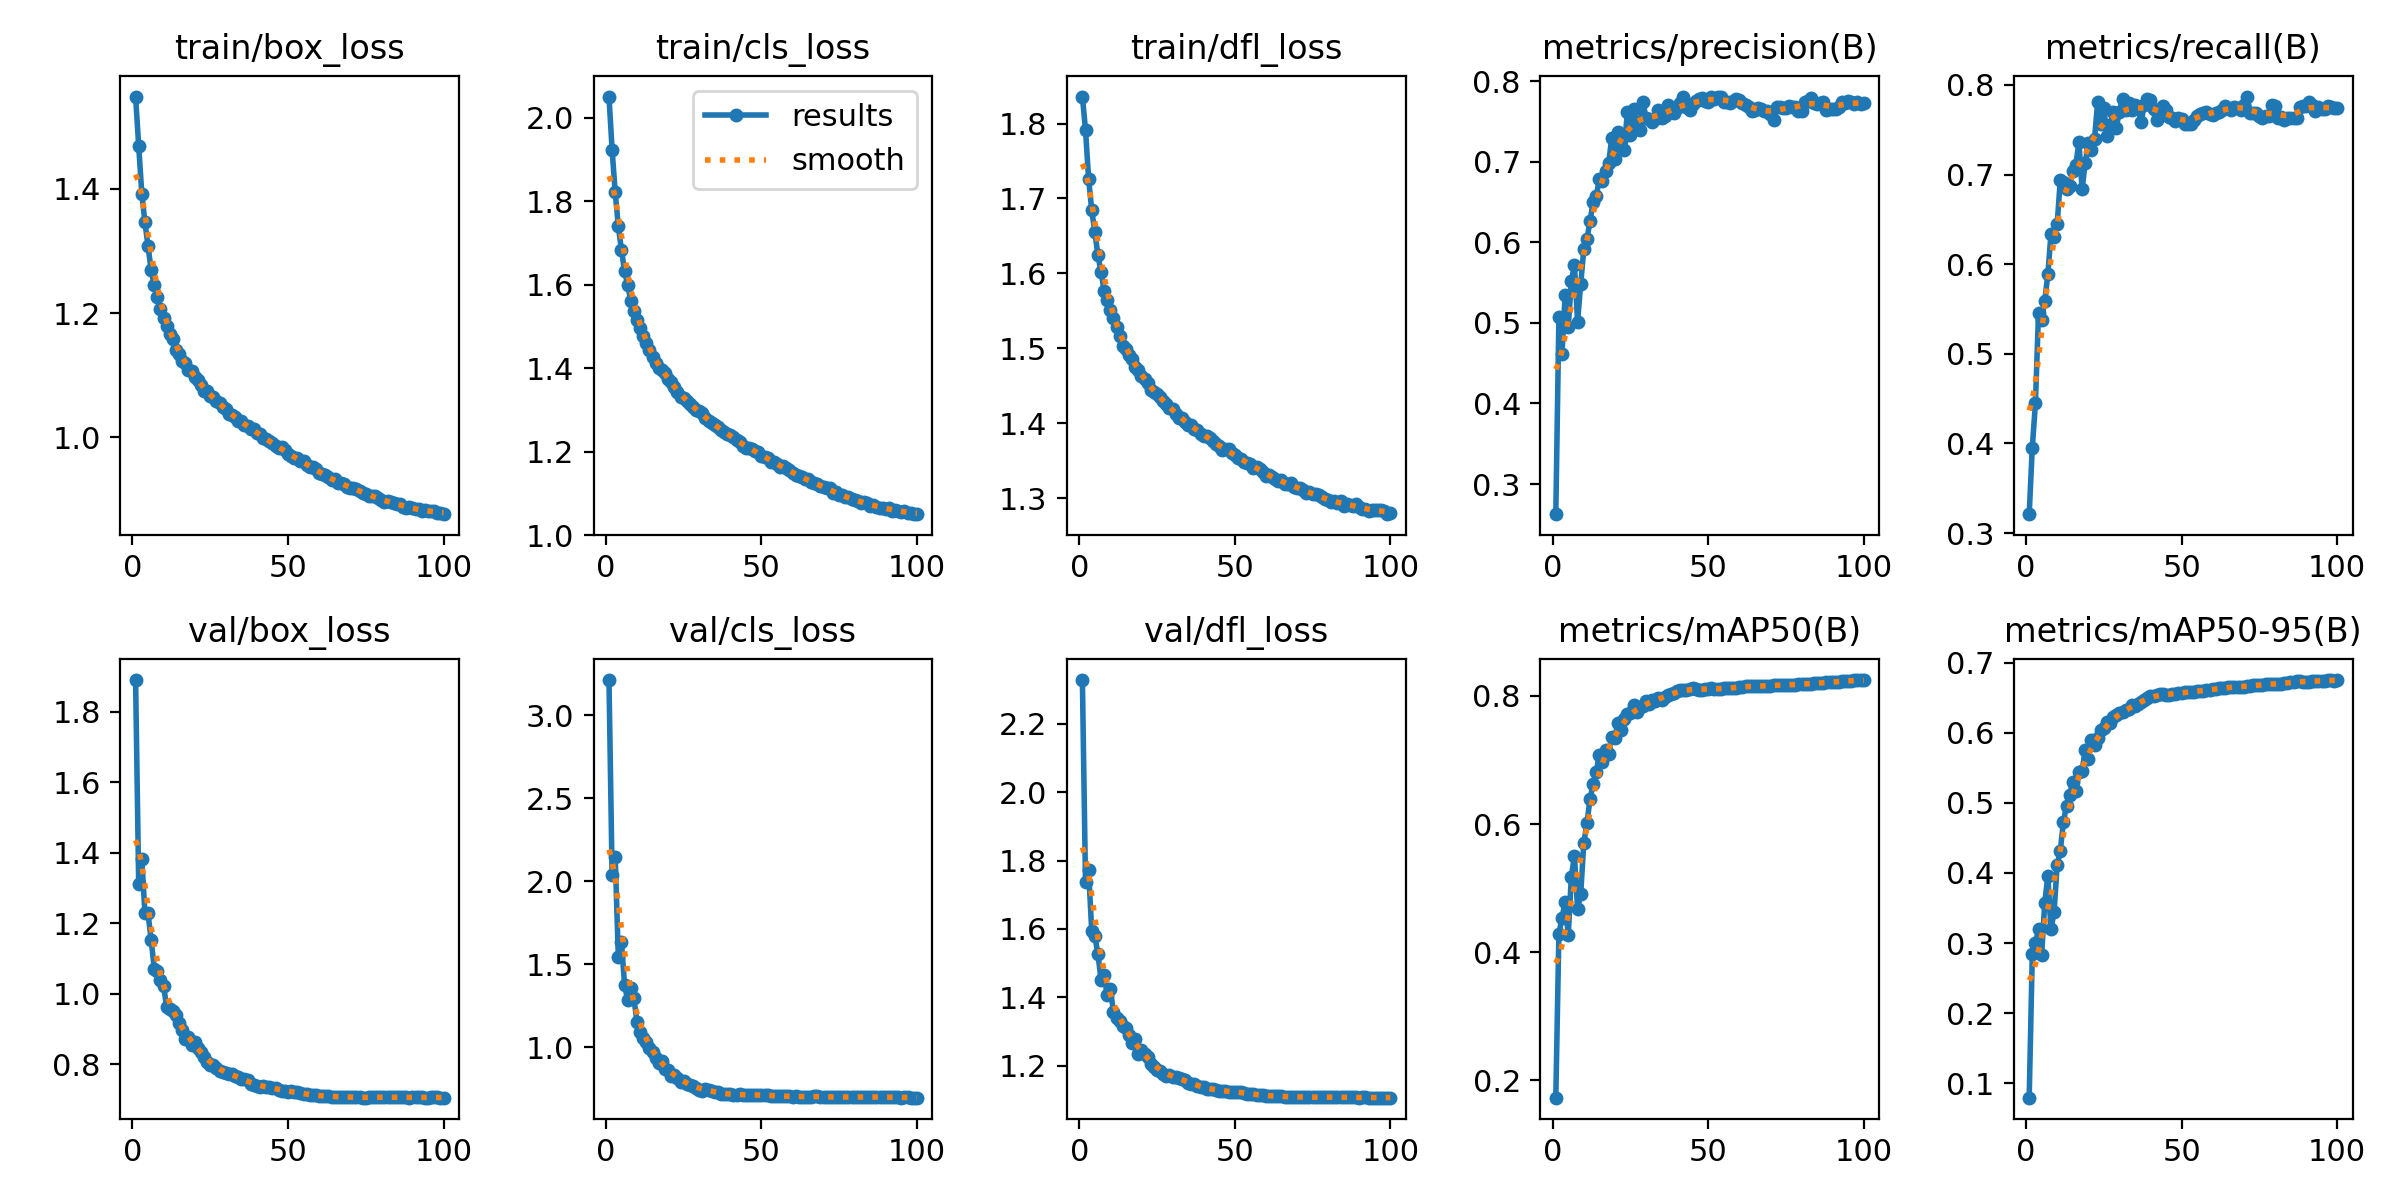

The file beside this chart, header and first rows:
epoch, time, train/box_loss, train/cls_loss, train/dfl_loss, metrics/precision(B), metrics/recall(B), metrics/mAP50(B), metrics/mAP50-95(B), val/box_loss, val/cls_loss, val/dfl_loss, lr/pg0, lr/pg1, lr/pg2
1, 211.6, 1.549, 2.051, 1.836, 0.2626, 0.3211, 0.173, 0.07941, 1.889, 3.211, 2.329, 0.07005, 0.003328, 0.003328
2, 407.1, 1.469, 1.924, 1.792, 0.507, 0.3955, 0.4292, 0.2844, 1.31, 2.036, 1.737, 0.04005, 0.00666, 0.00666
3, 602.6, 1.392, 1.821, 1.726, 0.4618, 0.4447, 0.453, 0.2994, 1.383, 2.143, 1.771, 0.01004, 0.009986, 0.009986
4, 801.7, 1.346, 1.74, 1.684, 0.5352, 0.5455, 0.4791, 0.3198, 1.228, 1.545, 1.594, 0.00998, 0.00998, 0.00998
5, 999, 1.308, 1.684, 1.655, 0.4945, 0.5382, 0.4266, 0.2825, 1.228, 1.635, 1.58, 0.009965, 0.009965, 0.009965
6, 1193, 1.269, 1.633, 1.624, 0.5519, 0.5594, 0.5181, 0.3574, 1.152, 1.376, 1.525, 0.009945, 0.009945, 0.009945
7, 1388, 1.245, 1.6, 1.602, 0.5717, 0.5886, 0.5505, 0.396, 1.071, 1.284, 1.452, 0.00992, 0.00992, 0.00992
8, 1582, 1.225, 1.561, 1.577, 0.5018, 0.6337, 0.468, 0.3199, 1.065, 1.356, 1.466, 0.009892, 0.009892, 0.009892
9, 1779, 1.207, 1.537, 1.564, 0.5477, 0.6301, 0.4902, 0.3441, 1.039, 1.295, 1.407, 0.009859, 0.009859, 0.009859
10, 1978, 1.193, 1.516, 1.551, 0.5912, 0.6447, 0.5705, 0.4119, 1.022, 1.151, 1.425, 0.009821, 0.009821, 0.009821
11, 2174, 1.179, 1.496, 1.541, 0.6037, 0.6943, 0.6012, 0.4315, 0.9613, 1.092, 1.356, 0.00978, 0.00978, 0.00978
12, 2370, 1.166, 1.476, 1.529, 0.6264, 0.6919, 0.6388, 0.473, 0.9562, 1.055, 1.338, 0.009734, 0.009734, 0.009734
13, 2565, 1.158, 1.461, 1.516, 0.6499, 0.6837, 0.6627, 0.496, 0.9517, 1.031, 1.33, 0.009684, 0.009684, 0.009684
14, 2758, 1.14, 1.443, 1.503, 0.6573, 0.6875, 0.6819, 0.5118, 0.9395, 0.9949, 1.317, 0.00963, 0.00963, 0.00963
15, 2959, 1.134, 1.428, 1.498, 0.6784, 0.7041, 0.7072, 0.5299, 0.9161, 0.969, 1.311, 0.009572, 0.009572, 0.009572
16, 3154, 1.123, 1.411, 1.491, 0.6756, 0.7111, 0.697, 0.5174, 0.8982, 0.9336, 1.289, 0.00951, 0.00951, 0.00951
17, 3350, 1.119, 1.401, 1.485, 0.6882, 0.7359, 0.7152, 0.5437, 0.87, 0.9045, 1.266, 0.009443, 0.009443, 0.009443
18, 3545, 1.108, 1.395, 1.475, 0.6985, 0.6838, 0.7095, 0.5448, 0.8778, 0.918, 1.277, 0.009373, 0.009373, 0.009373
19, 3738, 1.106, 1.388, 1.471, 0.7301, 0.7127, 0.7358, 0.5761, 0.8543, 0.8706, 1.234, 0.009299, 0.009299, 0.009299
20, 3929, 1.097, 1.375, 1.464, 0.7032, 0.735, 0.7349, 0.5629, 0.8642, 0.8648, 1.247, 0.009222, 0.009222, 0.009222
21, 4123, 1.091, 1.366, 1.459, 0.7376, 0.7276, 0.7583, 0.5894, 0.8471, 0.8275, 1.233, 0.009141, 0.009141, 0.009141
22, 4320, 1.084, 1.354, 1.454, 0.7254, 0.7398, 0.7476, 0.5829, 0.8343, 0.831, 1.224, 0.009056, 0.009056, 0.009056
23, 4513, 1.075, 1.343, 1.444, 0.7149, 0.7805, 0.7643, 0.5928, 0.8206, 0.8123, 1.205, 0.008967, 0.008967, 0.008967
24, 4708, 1.074, 1.332, 1.441, 0.7613, 0.7561, 0.7715, 0.6046, 0.8071, 0.7925, 1.197, 0.008875, 0.008875, 0.008875
25, 4901, 1.067, 1.327, 1.438, 0.733, 0.7748, 0.7732, 0.6067, 0.7985, 0.7962, 1.188, 0.00878, 0.00878, 0.00878
26, 5094, 1.064, 1.321, 1.435, 0.7661, 0.7429, 0.7856, 0.6151, 0.7972, 0.7762, 1.184, 0.008682, 0.008682, 0.008682
27, 5286, 1.058, 1.315, 1.43, 0.7498, 0.7553, 0.7742, 0.6145, 0.7888, 0.7711, 1.175, 0.00858, 0.00858, 0.00858
28, 5478, 1.055, 1.308, 1.426, 0.7391, 0.7699, 0.7822, 0.6221, 0.7817, 0.7682, 1.169, 0.008476, 0.008476, 0.008476
29, 5671, 1.048, 1.3, 1.421, 0.7741, 0.7524, 0.7845, 0.6258, 0.7775, 0.7542, 1.174, 0.008368, 0.008368, 0.008368
30, 5864, 1.044, 1.296, 1.419, 0.7547, 0.7703, 0.7918, 0.6278, 0.7743, 0.7436, 1.167, 0.008258, 0.008258, 0.008258
31, 6056, 1.038, 1.292, 1.413, 0.7532, 0.7845, 0.7877, 0.629, 0.773, 0.7375, 1.167, 0.008145, 0.008145, 0.008145
32, 6247, 1.035, 1.28, 1.407, 0.7494, 0.7724, 0.7934, 0.6332, 0.7709, 0.7458, 1.164, 0.008029, 0.008029, 0.008029
33, 6440, 1.032, 1.273, 1.407, 0.7528, 0.7797, 0.7928, 0.6338, 0.7666, 0.7401, 1.16, 0.007911, 0.007911, 0.007911
34, 6631, 1.026, 1.269, 1.402, 0.7642, 0.7722, 0.7973, 0.6396, 0.7642, 0.7344, 1.157, 0.007791, 0.007791, 0.007791
35, 6822, 1.026, 1.263, 1.398, 0.754, 0.7781, 0.7934, 0.6384, 0.7586, 0.7297, 1.15, 0.007668, 0.007668, 0.007668
36, 7013, 1.02, 1.258, 1.398, 0.7563, 0.7745, 0.7979, 0.641, 0.7567, 0.7278, 1.147, 0.007543, 0.007543, 0.007543
37, 7203, 1.018, 1.252, 1.392, 0.7709, 0.7585, 0.8019, 0.6443, 0.7541, 0.7188, 1.145, 0.007416, 0.007416, 0.007416
38, 7396, 1.014, 1.248, 1.391, 0.7622, 0.7781, 0.8023, 0.6469, 0.7442, 0.7189, 1.141, 0.007287, 0.007287, 0.007287
39, 7587, 1.012, 1.242, 1.386, 0.7609, 0.7839, 0.8052, 0.65, 0.7413, 0.7161, 1.138, 0.007157, 0.007157, 0.007157
40, 7786, 1.007, 1.239, 1.383, 0.7666, 0.7829, 0.8071, 0.6523, 0.7369, 0.7158, 1.136, 0.007024, 0.007024, 0.007024
41, 7987, 1.004, 1.236, 1.383, 0.7733, 0.7732, 0.8099, 0.653, 0.7366, 0.7094, 1.132, 0.006891, 0.006891, 0.006891
42, 8182, 0.9981, 1.227, 1.38, 0.7805, 0.761, 0.8086, 0.6536, 0.7369, 0.7134, 1.131, 0.006755, 0.006755, 0.006755
43, 8381, 0.9972, 1.224, 1.376, 0.7675, 0.7701, 0.8093, 0.6547, 0.7364, 0.7147, 1.13, 0.006619, 0.006619, 0.006619
44, 8574, 0.993, 1.213, 1.372, 0.7646, 0.7764, 0.8106, 0.6553, 0.7361, 0.7143, 1.129, 0.006482, 0.006482, 0.006482
45, 8772, 0.9902, 1.21, 1.369, 0.7724, 0.7724, 0.8119, 0.6538, 0.7336, 0.7111, 1.127, 0.006343, 0.006343, 0.006343
46, 8969, 0.9853, 1.209, 1.365, 0.7754, 0.7642, 0.8102, 0.6544, 0.7311, 0.7112, 1.126, 0.006204, 0.006204, 0.006204
47, 9167, 0.9822, 1.206, 1.366, 0.7784, 0.7626, 0.8095, 0.6555, 0.7273, 0.7124, 1.125, 0.006064, 0.006064, 0.006064
48, 9366, 0.984, 1.201, 1.365, 0.7797, 0.7598, 0.8099, 0.6556, 0.7244, 0.7113, 1.124, 0.005923, 0.005923, 0.005923
49, 9564, 0.9789, 1.198, 1.36, 0.775, 0.7626, 0.8113, 0.6568, 0.7238, 0.7126, 1.124, 0.005783, 0.005783, 0.005783
50, 9763, 0.9734, 1.19, 1.358, 0.7744, 0.7619, 0.8107, 0.6572, 0.7224, 0.7122, 1.123, 0.005641, 0.005641, 0.005641
51, 9961, 0.9694, 1.188, 1.354, 0.78, 0.7569, 0.8118, 0.6579, 0.7236, 0.7104, 1.124, 0.0055, 0.0055, 0.0055
52, 10161, 0.9659, 1.184, 1.352, 0.7779, 0.7569, 0.8106, 0.6583, 0.7218, 0.7086, 1.122, 0.005359, 0.005359, 0.005359
53, 10359, 0.9666, 1.176, 1.348, 0.781, 0.7569, 0.8105, 0.6577, 0.7202, 0.7076, 1.121, 0.005217, 0.005217, 0.005217
54, 10557, 0.9607, 1.176, 1.347, 0.7804, 0.761, 0.8109, 0.6583, 0.7171, 0.707, 1.118, 0.005077, 0.005077, 0.005077
55, 10756, 0.9606, 1.17, 1.346, 0.774, 0.765, 0.812, 0.6599, 0.716, 0.7063, 1.117, 0.004936, 0.004936, 0.004936
56, 10955, 0.9552, 1.163, 1.341, 0.7737, 0.7673, 0.812, 0.6597, 0.715, 0.705, 1.116, 0.004796, 0.004796, 0.004796
57, 11152, 0.9525, 1.165, 1.341, 0.7735, 0.7691, 0.812, 0.6599, 0.7134, 0.7044, 1.115, 0.004657, 0.004657, 0.004657
58, 11352, 0.9513, 1.16, 1.339, 0.7757, 0.7703, 0.8125, 0.6613, 0.712, 0.7037, 1.114, 0.004518, 0.004518, 0.004518
59, 11545, 0.948, 1.155, 1.335, 0.7781, 0.7675, 0.8131, 0.6613, 0.7113, 0.7031, 1.113, 0.004381, 0.004381, 0.004381
60, 11738, 0.9428, 1.149, 1.33, 0.7763, 0.7667, 0.8134, 0.6618, 0.7101, 0.7022, 1.112, 0.004245, 0.004245, 0.004245
... 40 more rows
